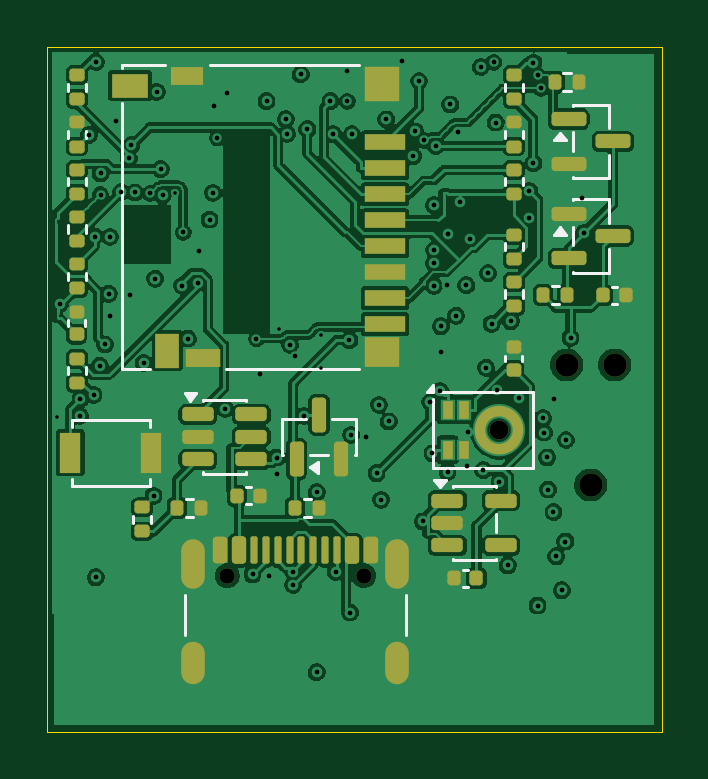
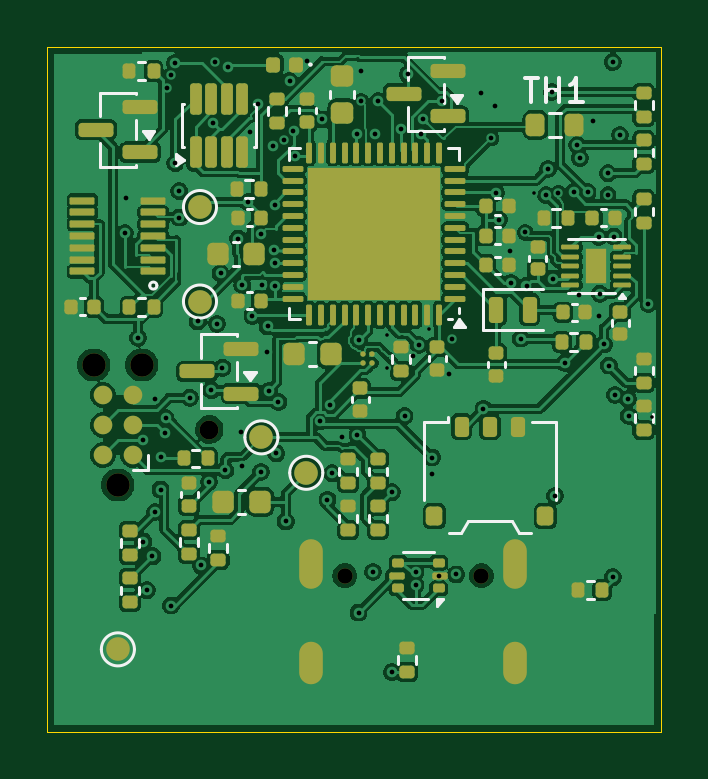
Circuit board: 11 layer files. Board 26.0 x 29.0 mm.
- bottom_copper: usb-reference-power-B_Cu.gbl (214011 bytes)
- bottom_mask: usb-reference-power-B_Mask.gbs (9941 bytes)
- paste: usb-reference-power-B_Paste.gbp (9577 bytes)
- bottom_silk: usb-reference-power-B_Silkscreen.gbo (20034 bytes)
- outline: usb-reference-power-Edge_Cuts.gm1 (626 bytes)
- top_copper: usb-reference-power-F_Cu.gtl (187891 bytes)
- top_mask: usb-reference-power-F_Mask.gts (7722 bytes)
- paste: usb-reference-power-F_Paste.gtp (8706 bytes)
- top_silk: usb-reference-power-F_Silkscreen.gto (13668 bytes)
- drill: usb-reference-power-NPTH.drl (541 bytes)
- drill: usb-reference-power-PTH.drl (2568 bytes)

=== bottom_copper: usb-reference-power-B_Cu.gbl (214011 bytes, source omitted) ===
=== bottom_mask: usb-reference-power-B_Mask.gbs (9941 bytes, source omitted) ===
=== paste: usb-reference-power-B_Paste.gbp (9577 bytes, source omitted) ===
=== bottom_silk: usb-reference-power-B_Silkscreen.gbo (20034 bytes, source omitted) ===
=== outline: usb-reference-power-Edge_Cuts.gm1 ===
%TF.GenerationSoftware,KiCad,Pcbnew,10.0.7*%
%TF.CreationDate,2026-10-26T14:46:47+09:00*%
%TF.ProjectId,usb-reference-power,7573622d-7265-4666-9572-656e63652d70,rev?*%
%TF.SameCoordinates,Original*%
%TF.FileFunction,Profile,NP*%
%FSLAX46Y46*%
G04 Gerber Fmt 4.6, Leading zero omitted, Abs format (unit mm)*
G04 Created by KiCad (PCBNEW 10.0.7) date 2026-10-26 14:46:47*
%MOMM*%
%LPD*%
G01*
G04 APERTURE LIST*
%TA.AperFunction,Profile*%
%ADD10C,0.050000*%
%TD*%
G04 APERTURE END LIST*
D10*
X0Y0D02*
X26000000Y0D01*
X0Y-29000000D02*
X0Y0D01*
X26000000Y0D02*
X26000000Y-29000000D01*
X26000000Y-29000000D02*
X0Y-29000000D01*
M02*

=== top_copper: usb-reference-power-F_Cu.gtl (187891 bytes, source omitted) ===
=== top_mask: usb-reference-power-F_Mask.gts (7722 bytes, source omitted) ===
=== paste: usb-reference-power-F_Paste.gtp (8706 bytes, source omitted) ===
=== top_silk: usb-reference-power-F_Silkscreen.gto (13668 bytes, source omitted) ===
=== drill: usb-reference-power-NPTH.drl ===
M48
; DRILL file KiCad 10.0.7 date 2026-10-26T14:46:47
; FORMAT={-:-/ absolute / metric / decimal}
; #@! TF.CreationDate,2026-10-26T14:46:47+09:00
; #@! TF.GenerationSoftware,Kicad,Pcbnew,10.0.7
; #@! TF.FileFunction,NonPlated,1,6,NPTH
FMAT,2
METRIC
; #@! TA.AperFunction,NonPlated,NPTH,ComponentDrill
T1C0.650
; #@! TA.AperFunction,NonPlated,NPTH,ComponentDrill
T2C0.800
; #@! TA.AperFunction,NonPlated,NPTH,ComponentDrill
T3C0.991
%
G90
G05
T1
X7.61Y-22.385
X13.39Y-22.385
T2
X19.13Y-16.2
T3
X21.984Y-13.46
X23.0Y-18.54
X24.016Y-13.46
M30

=== drill: usb-reference-power-PTH.drl ===
M48
; DRILL file KiCad 10.0.7 date 2026-10-26T14:46:47
; FORMAT={-:-/ absolute / metric / decimal}
; #@! TF.CreationDate,2026-10-26T14:46:47+09:00
; #@! TF.GenerationSoftware,Kicad,Pcbnew,10.0.7
; #@! TF.FileFunction,Plated,1,6,PTH
FMAT,2
METRIC
; #@! TA.AperFunction,Plated,PTH,ViaDrill
T1C0.150
; #@! TA.AperFunction,Plated,PTH,ViaDrill
T2C0.200
; #@! TA.AperFunction,Plated,PTH,ComponentDrill
T3C0.600
%
G90
G05
T1
X0.4Y-15.65
X5.4Y-6.2
X9.825Y-11.925
X11.6Y-12.2
X11.6Y-13.6
T2
X0.542Y-10.866
X1.376Y-15.616
X1.4Y-14.897
X1.749Y-3.735
X1.952Y-14.724
X1.998Y-8.024
X2.05Y-0.639
X2.05Y-22.449
X2.222Y-13.488
X2.25Y-6.25
X2.254Y-5.345
X2.436Y-12.591
X2.593Y-10.446
X2.647Y-8.035
X2.65Y-11.4
X2.9Y-3.15
X3.119Y-6.142
X3.443Y-4.708
X3.5Y-10.5
X3.558Y-4.149
X3.708Y-6.157
X4.074Y-13.374
X4.35Y-6.2
X4.492Y-18.998
X4.564Y-9.808
X4.625Y-1.902
X4.795Y-5.168
X4.878Y-6.274
X5.702Y-10.102
X5.75Y-7.85
X5.946Y-12.345
X6.362Y-9.981
X6.4Y-8.65
X6.863Y-7.308
X7.001Y-6.175
X7.046Y-2.501
X7.2Y-3.85
X7.523Y-15.32
X7.622Y-1.963
X8.683Y-22.328
X8.85Y-12.35
X9.0Y-13.825
X9.279Y-2.294
X9.4Y-22.4
X9.7Y-17.379
X9.701Y-18.065
X10.091Y-3.057
X10.151Y-3.672
X10.269Y-12.614
X10.401Y-22.215
X10.401Y-22.773
X10.5Y-13.1
X10.725Y-1.15
X10.866Y-15.621
X11.004Y-3.478
X11.4Y-26.465
X11.4Y-18.85
X11.981Y-2.296
X12.095Y-3.696
X12.202Y-22.216
X12.7Y-2.3
X12.7Y-1.021
X12.787Y-12.408
X12.812Y-23.944
X12.861Y-16.422
X12.892Y-3.698
X13.5Y-16.5
X13.935Y-18.046
X14.035Y-15.151
X14.129Y-19.172
X14.343Y-3.064
X14.446Y-15.849
X15.0Y-0.6
X15.486Y-4.618
X15.566Y-3.572
X15.731Y-1.44
X15.897Y-20.083
X15.95Y-3.95
X16.203Y-15.029
X16.301Y-17.204
X16.358Y-10.114
X16.361Y-9.155
X16.363Y-6.699
X16.371Y-8.595
X16.435Y-4.19
X16.616Y-14.557
X16.656Y-11.825
X16.669Y-12.903
X16.911Y-10.055
X16.941Y-17.988
X16.951Y-7.935
X17.058Y-2.433
X17.303Y-11.378
X17.4Y-3.6
X17.482Y-6.569
X17.733Y-10.084
X17.75Y-17.75
X17.8Y-16.3
X17.908Y-8.113
X18.343Y-0.846
X18.45Y-17.913
X18.572Y-13.579
X18.654Y-9.579
X18.804Y-11.721
X18.9Y-0.65
X18.976Y-3.198
X19.045Y-14.527
X19.137Y-18.412
X19.488Y-21.949
X19.62Y-11.612
X19.955Y-14.845
X20.392Y-7.219
X20.4Y-6.102
X20.574Y-4.916
X20.575Y-0.67
X20.75Y-1.2
X20.75Y-23.647
X20.9Y-1.75
X20.984Y-15.712
X21.024Y-16.321
X21.157Y-17.377
X21.194Y-18.735
X21.423Y-19.685
X21.45Y-14.9
X21.538Y-21.56
X21.777Y-22.998
X21.927Y-20.937
X21.953Y-16.635
X22.145Y-12.314
X22.65Y-6.4
X22.708Y-7.883
T3
G00X6.18Y-21.335
M15
G01X6.18Y-22.435
M16
G05
G00X6.18Y-25.665
M15
G01X6.18Y-26.465
M16
G05
G00X14.82Y-21.335
M15
G01X14.82Y-22.435
M16
G05
G00X14.82Y-25.665
M15
G01X14.82Y-26.465
M16
G05
M30
